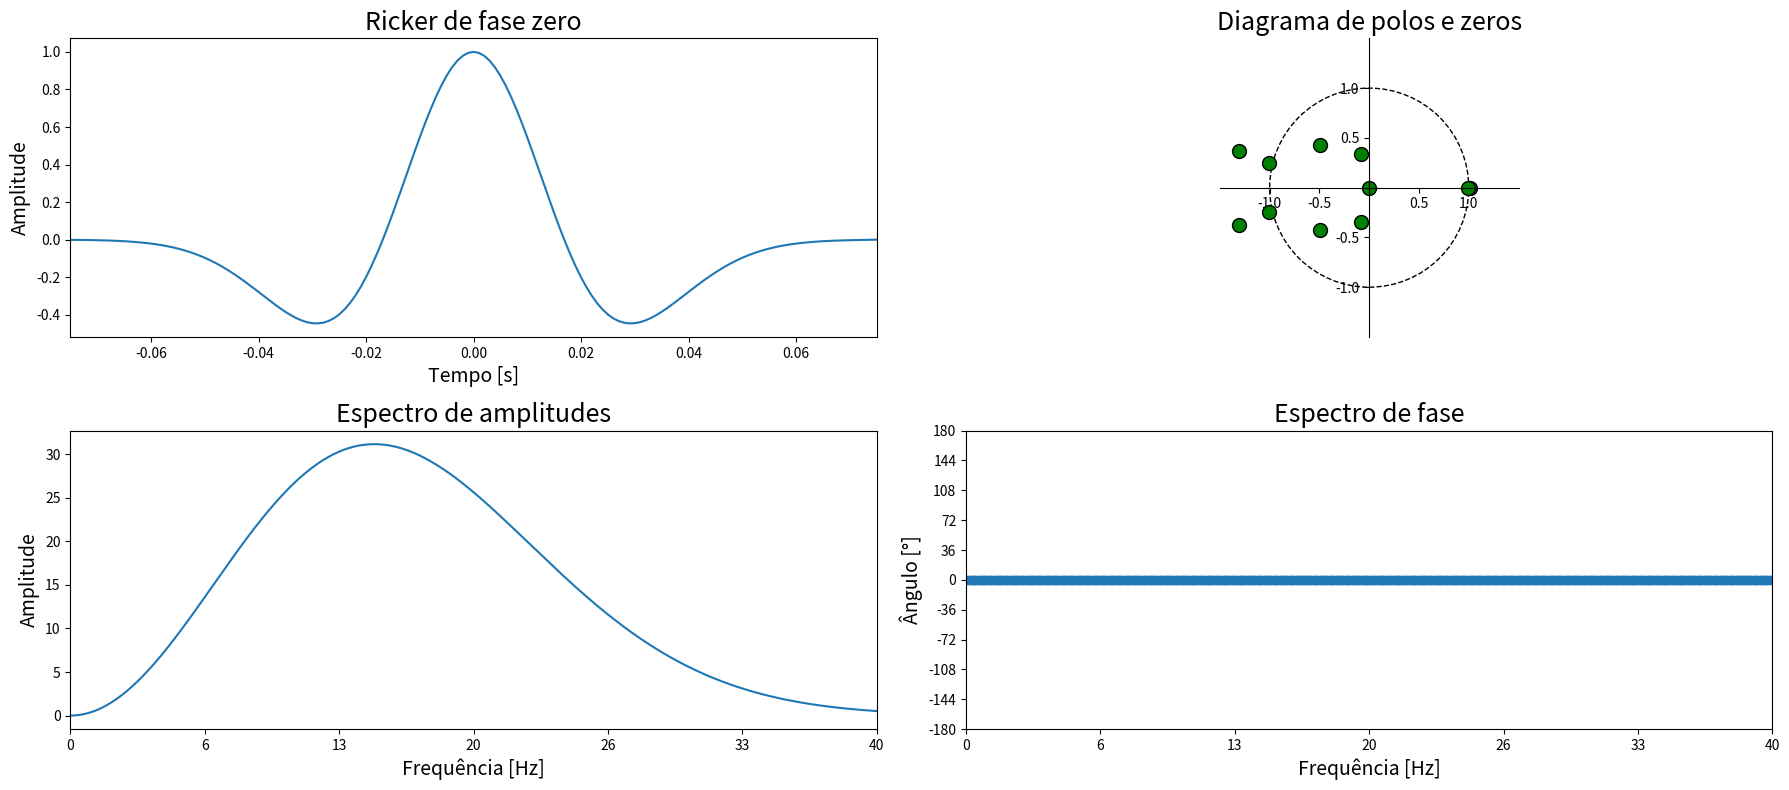
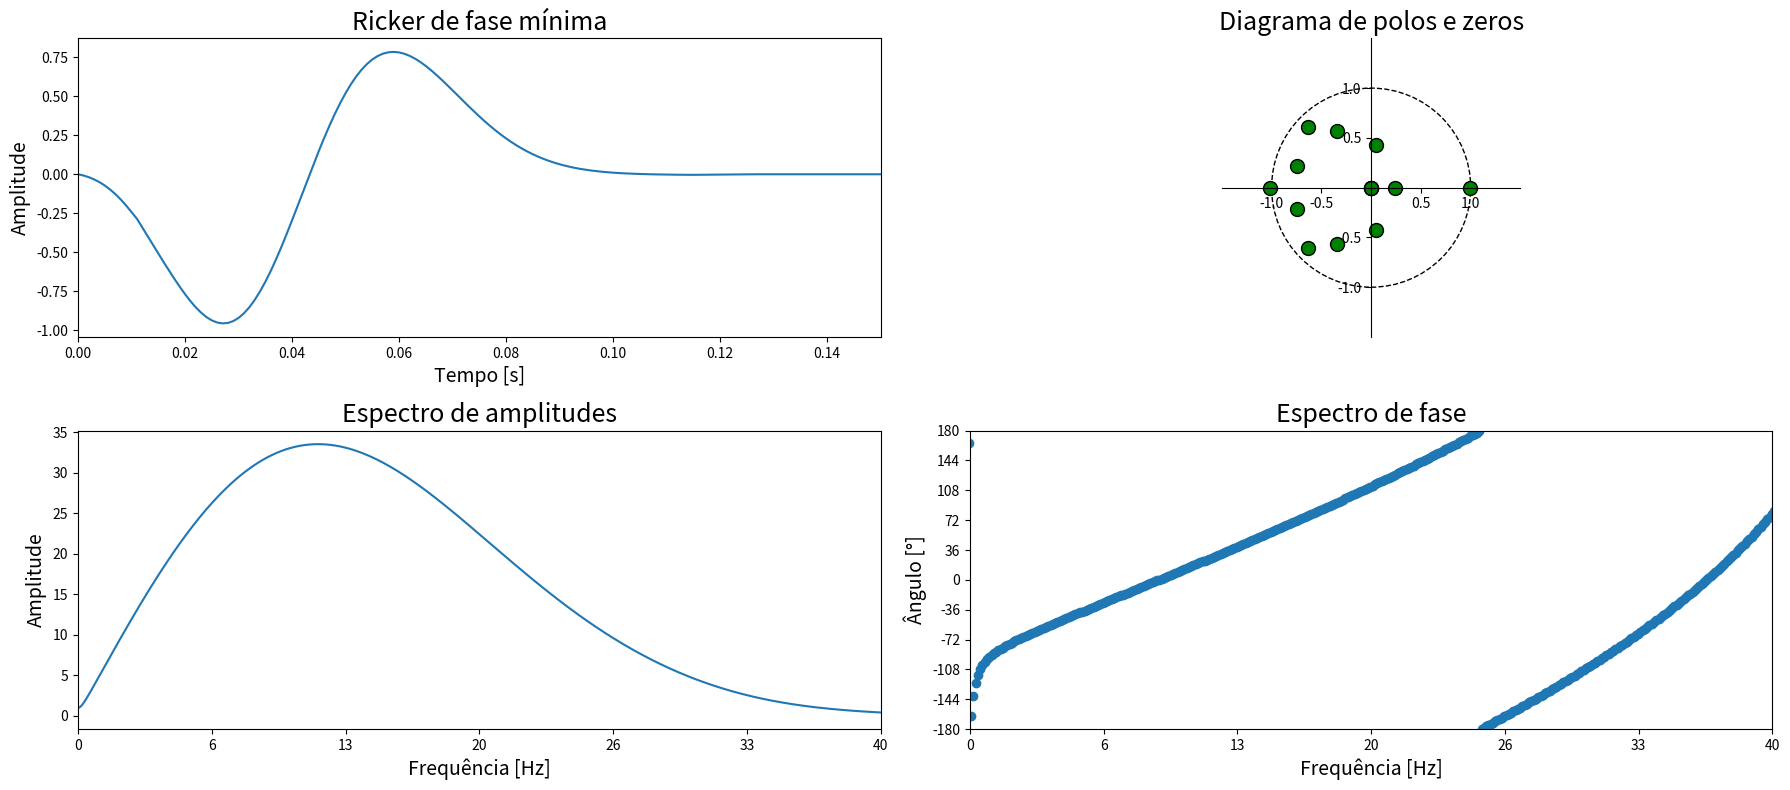

These figures' Python source, in order:
import numpy as np
import matplotlib.pyplot as plt

from scipy import signal
from matplotlib import patches

def rickerGenerator(fcut,nsrc,dt):
    
    ricker = np.zeros(nsrc)
    fc = fcut/(3*np.sqrt(np.pi))
    
    s = int(nsrc/2)
    for i in range(-s,s):
        aux1 = 1 - 2 * np.pi * pow(i*dt,2)*pow(fc,2)*pow(np.pi,2)
        aux2 = np.exp(-np.pi * pow(i*dt,2)*pow(fc,2)*pow(np.pi,2))
        ricker[i + s] = aux1 * aux2 

    return ricker

def zplane(z,p,k,subplot):

    ax = plt.subplot(subplot)
    uc = patches.Circle((0,0), radius=1, fill=False, color='black', ls='dashed')
    ax.add_patch(uc)
    
    # Plot the zeros and set marker properties    
    t1 = plt.plot(z.real, z.imag, 'go', ms=10)
    plt.setp( t1, markersize=10.0, markeredgewidth=1.0, markeredgecolor='k', markerfacecolor='g')

    # Plot the poles and set marker properties
    t2 = plt.plot(p.real, p.imag, 'rx', ms=10)
    plt.setp( t2, markersize=12.0, markeredgewidth=3.0, markeredgecolor='r', markerfacecolor='r')

    ax.spines['left'].set_position('center')
    ax.spines['bottom'].set_position('center')
    ax.spines['right'].set_visible(False)
    ax.spines['top'].set_visible(False)
    
    ax.set_title("Diagrama de polos e zeros")
    
    # set the ticks
    r = 1.5; plt.axis('scaled'); plt.axis([-r, r, -r, r])
    ticks = [-1, -.5, .5, 1]; plt.xticks(ticks); plt.yticks(ticks)

def dtft(n, x):
    
	j = complex(0,1)

	w = np.linspace(-np.pi, np.pi, int(1e4))

	X = np.zeros(len(w), dtype = complex) 

	for i in range(len(n)):
		X += x[i] * np.exp(-j*w*n[i])

	return w, X

def fourierInterpolation(signal, dt, new_dt):
    
    ns = len(signal)

    periods = int(dt / new_dt)

    fft_signal = np.fft.fft(signal)

    new_fft_signal = np.insert(fft_signal, int(ns / 2), np.zeros(periods * ns)) 

    new_ns = periods * ns + ns

    scale_factor = new_ns / ns
    output_signal = scale_factor * np.real(np.fft.ifft(new_fft_signal))
    
    return output_signal

def min_phase_filter(wavelet, dt):

    nsrc = int(0.1 * len(wavelet)) + 1
    down_dt = 0.1 * dt 

    a = [1]
    b = wavelet[::10]
    j = complex(0,1)

    z, p, k = signal.tf2zpk(b, a)

    angle = np.angle(z)
    distance = np.abs(z)

    position = np.where(distance > 1.0)

    distance[position] = 1.0 / distance[position]

    z_in = np.zeros(len(z), dtype = complex)

    z_in[position] = distance[position]*np.cos(angle[position]) + j*distance[position]*np.sin(angle[position]) 

    b_in, a_in = signal.zpk2tf(z_in, p, k)

    system = signal.TransferFunction(b_in, a_in, dt = down_dt)

    _ , reconstruction = signal.dfreqresp(system, n = int(nsrc / 2))

    output_signal = np.real(np.fft.ifft(reconstruction, n = nsrc))
    output_signal[0] = 0

    output_signal = fourierInterpolation(output_signal, dt, down_dt)

    output_signal *= 1.0 / np.max(np.abs(output_signal))

    output_signal = output_signal[:len(wavelet)]

    output_signal[-int(len(wavelet)//5):] = 0

    w = 11

    output_signal[w:-w] = signal.savgol_filter(output_signal[w:-w], w, 1)

    return output_signal

nt = 151
dt = 1e-3
fmax = 40

z_ricker = rickerGenerator(fmax, nt, dt)
m_ricker = min_phase_filter(z_ricker, dt)

output = np.insert(m_ricker, nt-1, np.zeros(3001 - nt))

output *= 1e6

output.astype("float32", order = "F").tofile(f"ricker_min_phase_{len(output)}_{dt*1e3:.0f}ms.bin")

t = np.arange(nt) * dt
lag = 0.5 * (nt-1) * dt

plt.figure(1,figsize=(18,8))

plt.subplot(221)
plt.plot(t - lag, z_ricker)
plt.xlim([-lag, lag])
plt.title("Ricker de fase zero", fontsize = 18)
plt.xlabel("Tempo [s]", fontsize = 14)
plt.ylabel("Amplitude", fontsize = 14)

z, p, k = signal.tf2zpk(z_ricker[::10], [1])
zplane(z, p, k, 222)
plt.title("Diagrama de polos e zeros", fontsize = 18)

plt.subplot(223)
w, dft_z_ricker = dtft((t - lag)/dt, z_ricker)
plt.plot(w, np.abs(dft_z_ricker))
plt.xlim([0,fmax/180])
plt.xticks(np.linspace(0,fmax/180, 7), np.linspace(0,fmax, 7, dtype = int))
plt.title("Espectro de amplitudes", fontsize = 18)
plt.xlabel("Frequência [Hz]", fontsize = 14)
plt.ylabel("Amplitude", fontsize = 14)

plt.subplot(224)
plt.plot(w, np.angle(dft_z_ricker, deg = True), "o")
plt.xlim([0, fmax/180])
plt.yticks(np.linspace(-180, 180, 11), np.linspace(-180, 180, 11, dtype = int))
plt.xticks(np.linspace(0,fmax/180, 7), np.linspace(0,fmax, 7, dtype = int))
plt.ylim([-180, 180])
plt.title("Espectro de fase", fontsize = 18)
plt.xlabel("Frequência [Hz]", fontsize = 14)
plt.ylabel("Ângulo [°]", fontsize = 14)

plt.tight_layout()

#--------------------------------------------------------------

plt.figure(2,figsize=(18,8))

plt.subplot(221)
plt.plot(t, m_ricker)
plt.xlim([0, 2*lag])
plt.title("Ricker de fase mínima", fontsize = 18)
plt.xlabel("Tempo [s]", fontsize = 14)
plt.ylabel("Amplitude", fontsize = 14)

z, p, k = signal.tf2zpk(m_ricker[::10], [1])
zplane(z, p, k, 222)
plt.title("Diagrama de polos e zeros", fontsize = 18)

plt.subplot(223)
w, dft_m_ricker = dtft((t - lag)/dt, m_ricker)
plt.plot(w, np.abs(dft_m_ricker))
plt.xlim([0,fmax/180])
plt.xticks(np.linspace(0,fmax/180, 7), np.linspace(0,fmax, 7, dtype = int))
plt.title("Espectro de amplitudes", fontsize = 18)
plt.xlabel("Frequência [Hz]", fontsize = 14)
plt.ylabel("Amplitude", fontsize = 14)

plt.subplot(224)
plt.plot(w, np.angle(dft_m_ricker, deg = True), "o")
plt.xlim([0, fmax/180])
plt.yticks(np.linspace(-180, 180, 11), np.linspace(-180, 180, 11, dtype = int))
plt.xticks(np.linspace(0,fmax/180, 7), np.linspace(0,fmax, 7, dtype = int))
plt.ylim([-180, 180])
plt.title("Espectro de fase", fontsize = 18)
plt.xlabel("Frequência [Hz]", fontsize = 14)
plt.ylabel("Ângulo [°]", fontsize = 14)

plt.tight_layout()
plt.show()
